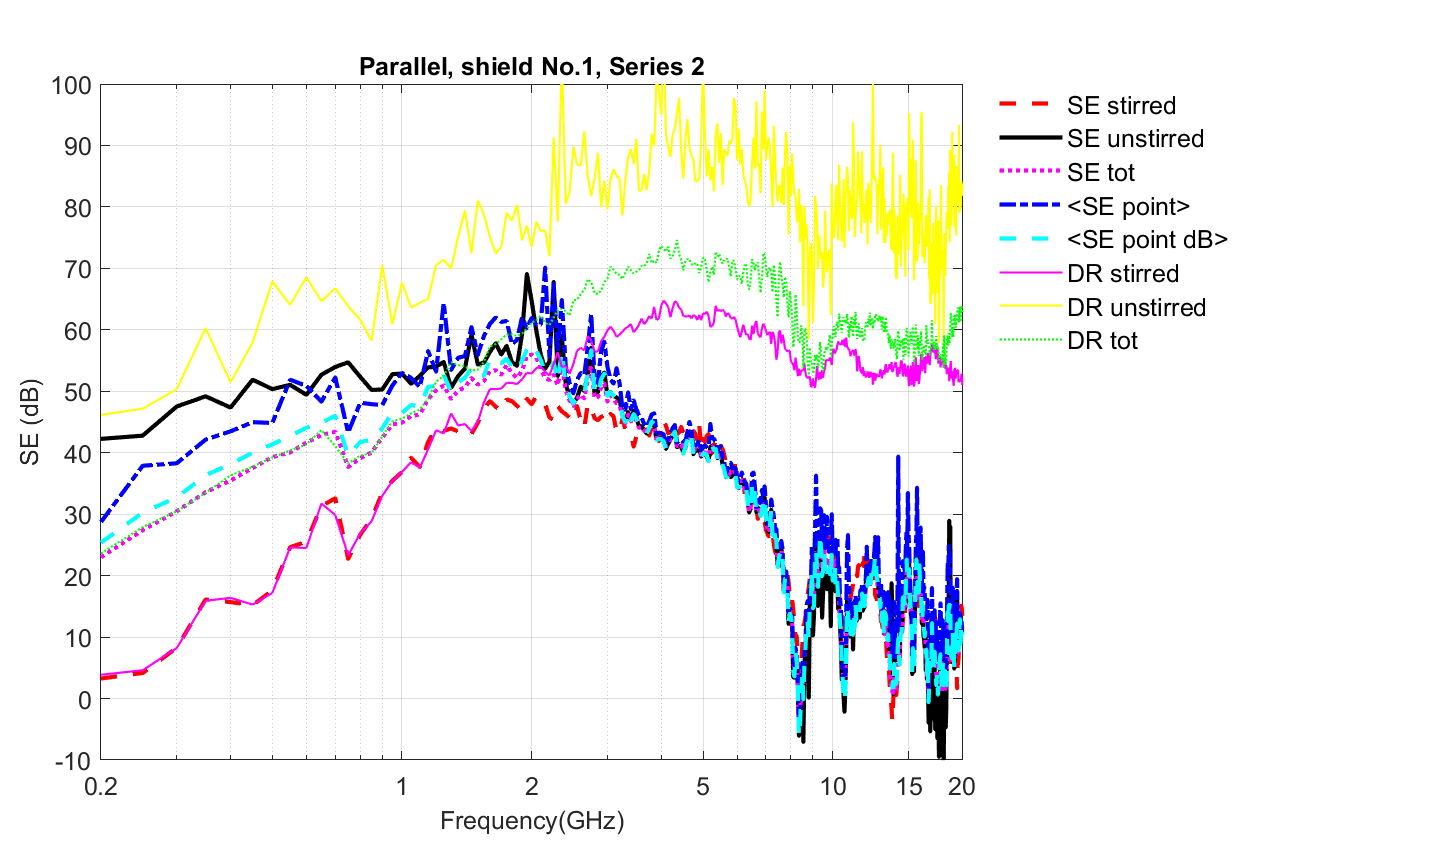

The table this chart was drawn from, first rows:
Freq (Hz)	SE_unstirred(dB)	SE_stirred(dB)	SE_tot	<SE point (dB)>	Stdev(SE point (dB))
200000000	42.25	3.258	22.98	25.36	5.129
250000000	42.78	4.163	27.38	30.25	6.491
300000000	47.53	8.261	30.47	32.73	5.300
350000000	49.18	16.11	33.57	36.35	6.119
400000000	47.35	15.69	35.48	38.14	5.792
450000000	51.88	15.21	37.52	40	5.627
500000000	50.35	17.58	39.29	41.36	4.977
550000000	51.05	24.62	40.06	42.71	6.227
600000000	49.42	25.54	41.63	44.07	5.793
650000000	52.7	31.34	42.87	44.87	5.172
700000000	53.95	32.58	43.42	45.99	6.286
750000000	54.72	22.73	37.68	39.52	5.146
800000000	52.34	26.67	39.12	41.73	6.037
850000000	50.22	29.27	40.04	42.11	5.941
900000000	50.29	33.49	42.48	43.97	5.217
950000000	52.78	35.43	44.62	46.58	5.427
1000000000	52.88	36.86	44.91	46.48	6.882
1050000000	51.22	39.18	45.97	47.76	5.839
1100000000	52.52	37.66	46.22	47.5	4.822
1150000000	53.88	41.73	48.72	50.72	6.421
1200000000	54	44.07	50.15	50.87	4.263
1250000000	54.77	43.52	50.95	52.72	5.973
1300000000	50.56	43.96	48.77	49.86	4.897
1350000000	52.47	43.45	50.11	51.45	5.455
1400000000	53.68	43.79	50.63	52.21	5.056
1450000000	59.26	43.06	52.13	53.74	5.696
1500000000	54.36	44.88	51.09	52.67	4.986
1550000000	54.68	47.2	51.67	52.5	6.677
1600000000	56.39	48.4	53.26	55.25	6.464
1650000000	57.81	47.5	53.42	55.24	6.326
1700000000	55.97	46.8	52.72	54.55	6.177
1750000000	57.4	48.67	54.28	55.28	6.479
1800000000	54.74	48.38	52.89	53.98	5.237
1850000000	54.14	47.64	52.19	53.24	5.422
1900000000	59.27	46.8	53.37	55	6.550
1950000000	69.09	48.76	55.78	56.72	5.658
2000000000	64.72	47.88	55.96	57.68	5.462
2050000000	59.94	49.2	55.5	56.65	5.363
2100000000	55.93	48.35	53.69	55.09	6.023
2150000000	53.69	47.89	52.11	53.13	5.779
2200000000	54.83	45.76	51.85	53.06	5.076
2250000000	67.79	45.29	52.68	54.63	6.683
2300000000	52.49	47.55	50.97	51.68	6.075
2350000000	59.04	46.73	54.57	56.55	6.084
2400000000	51.23	46.26	50.18	50.96	4.479
2450000000	49.02	45.71	48.5	49.08	4.145
2500000000	47.95	45.21	47.62	48.04	3.573
2550000000	48.95	47.6	48.72	49	4.383
2600000000	50.74	45.21	49.48	49.81	5.033
2650000000	50.03	43.99	48.85	49.59	4.209
2700000000	52.87	47.97	51.92	52.91	4.897
2750000000	57.08	47.24	54.19	56.68	6.484
2800000000	49.62	45.62	48.95	49.5	4.209
2850000000	49.82	45.28	49	49.48	4.152
2900000000	52.47	45.86	50.66	51.95	5.294
2950000000	53.05	46	51.26	52.87	5.540
3000000000	49.24	44.94	48.33	49.24	5.518
3050000000	49.86	46.33	49.34	49.8	3.810
3100000000	49.23	45.89	48.76	49.27	3.982
3150000000	48.98	43.33	48.02	48.93	4.273
... 337 more rows
